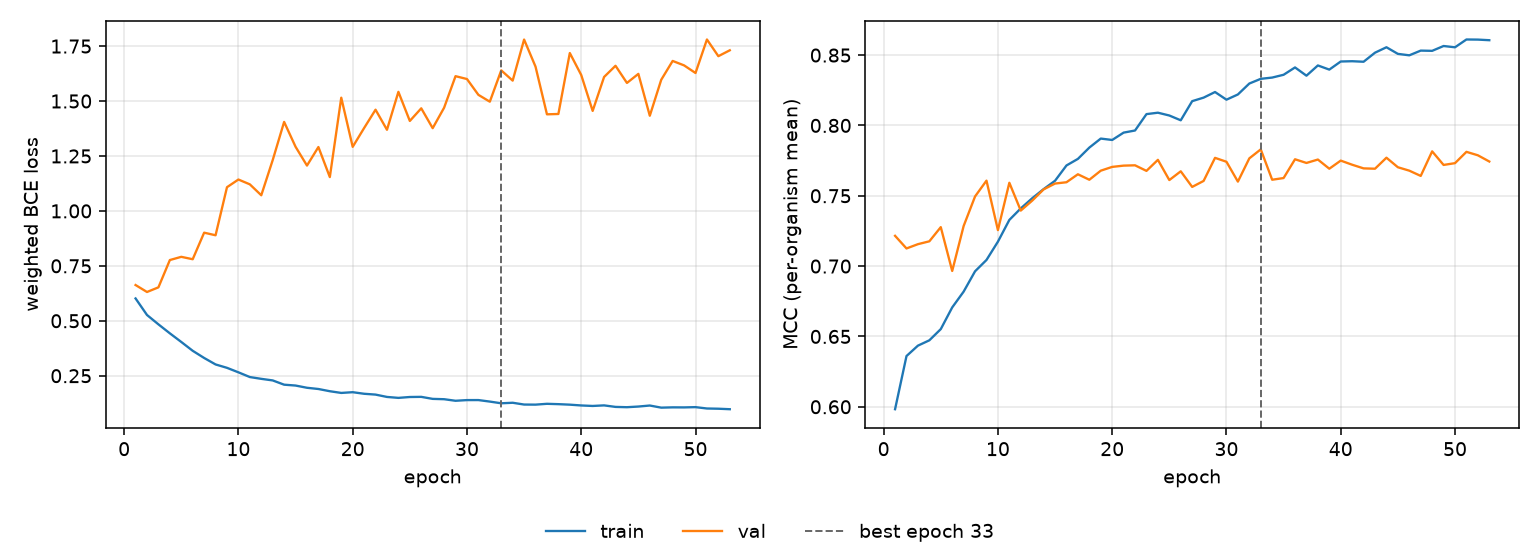

Data behind this chart, as committed beside it:
epoch, tr_loss, vl_loss, tr_mcc, vl_mcc, is_best
1, 0.6016, 0.6627, 0.5983, 0.7215, False
2, 0.5265, 0.6311, 0.6361, 0.7125, False
3, 0.4838, 0.6522, 0.6435, 0.7156, False
4, 0.4429, 0.7765, 0.6472, 0.7176, False
5, 0.4037, 0.7911, 0.6552, 0.7277, False
6, 0.3635, 0.7801, 0.6706, 0.6965, False
7, 0.3308, 0.901, 0.6819, 0.7285, False
8, 0.3014, 0.8892, 0.6963, 0.7495, False
9, 0.2859, 1.108, 0.7044, 0.7608, False
10, 0.2655, 1.143, 0.7174, 0.7256, False
11, 0.244, 1.121, 0.7328, 0.7592, False
12, 0.2358, 1.071, 0.741, 0.7395, False
13, 0.2286, 1.231, 0.7482, 0.7465, False
14, 0.2092, 1.405, 0.7547, 0.7545, False
15, 0.2053, 1.292, 0.7607, 0.7587, False
16, 0.1952, 1.206, 0.7715, 0.7596, False
17, 0.1896, 1.291, 0.7762, 0.7653, False
18, 0.1795, 1.154, 0.7842, 0.7614, False
19, 0.1717, 1.515, 0.7907, 0.7678, False
20, 0.1751, 1.292, 0.7897, 0.7705, False
21, 0.1679, 1.377, 0.7949, 0.7714, False
22, 0.1641, 1.461, 0.7964, 0.7716, False
23, 0.1535, 1.369, 0.808, 0.7677, False
24, 0.1492, 1.542, 0.809, 0.7755, False
25, 0.1532, 1.409, 0.8071, 0.7612, False
26, 0.1538, 1.467, 0.8036, 0.7674, False
27, 0.1446, 1.377, 0.8173, 0.7563, False
28, 0.1431, 1.47, 0.8198, 0.7605, False
29, 0.136, 1.613, 0.8237, 0.777, False
30, 0.1391, 1.6, 0.8183, 0.7742, False
31, 0.1392, 1.528, 0.822, 0.7601, False
32, 0.1323, 1.497, 0.8298, 0.7766, False
33, 0.1246, 1.64, 0.8331, 0.783, True
34, 0.127, 1.593, 0.834, 0.7614, False
35, 0.1188, 1.78, 0.836, 0.7626, False
36, 0.1184, 1.657, 0.8412, 0.7759, False
37, 0.1222, 1.44, 0.8354, 0.7733, False
38, 0.1206, 1.441, 0.8426, 0.7758, False
39, 0.1183, 1.719, 0.8397, 0.7692, False
40, 0.1147, 1.619, 0.8454, 0.775, False
41, 0.1124, 1.455, 0.8456, 0.7721, False
42, 0.115, 1.61, 0.8453, 0.7695, False
43, 0.1081, 1.661, 0.8517, 0.7692, False
44, 0.1067, 1.582, 0.8556, 0.7771, False
45, 0.1098, 1.624, 0.8509, 0.7703, False
46, 0.1144, 1.433, 0.8498, 0.7678, False
47, 0.1047, 1.597, 0.8532, 0.7641, False
48, 0.1061, 1.683, 0.853, 0.7816, False
49, 0.1058, 1.662, 0.8565, 0.7719, False
50, 0.1071, 1.628, 0.8556, 0.7732, False
51, 0.1009, 1.78, 0.8611, 0.7812, False
52, 0.09983, 1.704, 0.861, 0.7788, False
53, 0.09763, 1.731, 0.8606, 0.7744, False
